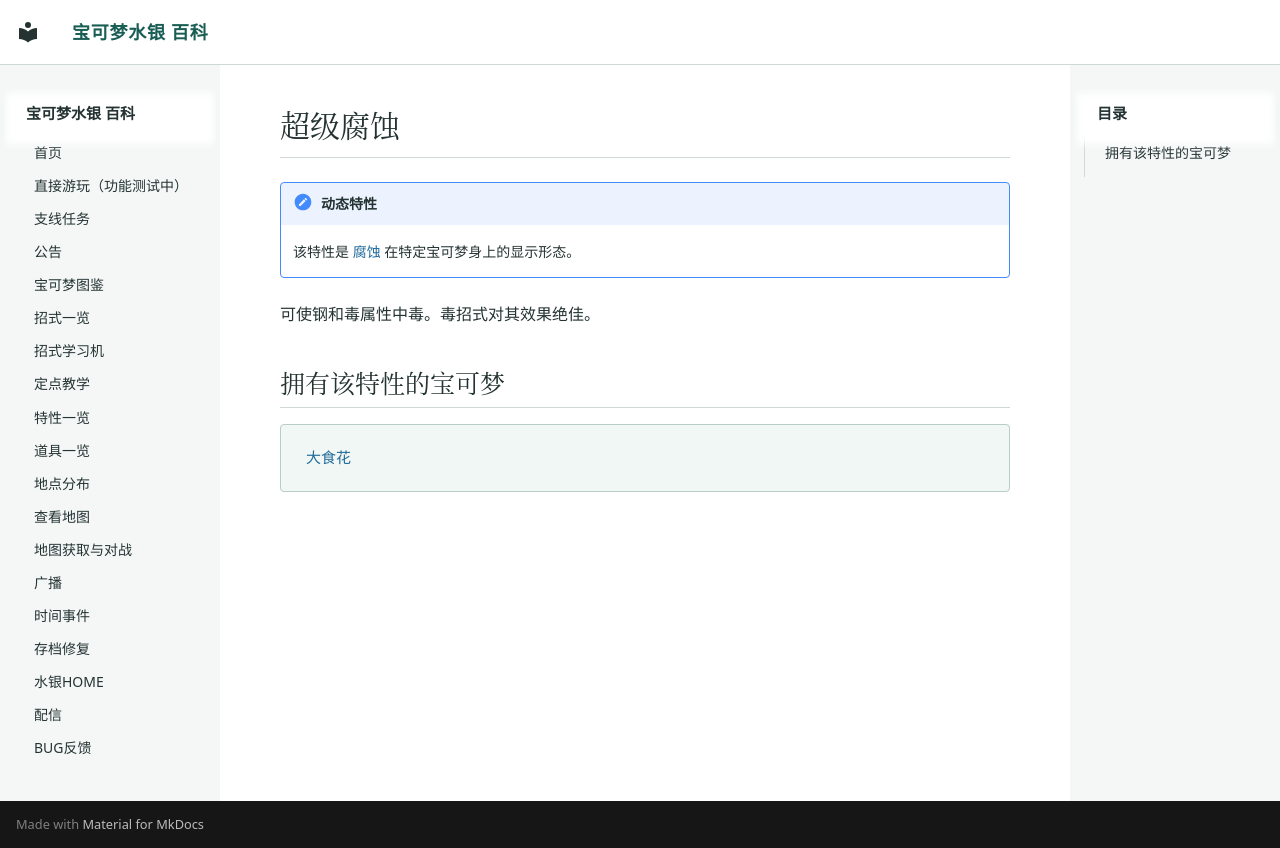

repository: Sum-Light/azoth-wiki · page: abilities/0274_超级腐蚀/index.html · generator: mkdocs

# 超级腐蚀

!!! note "动态特性"
    该特性是 [腐蚀](0158_腐蚀.md) 在特定宝可梦身上的显示形态。

可使钢和毒属性中毒。毒招式对其效果绝佳。

## 拥有该特性的宝可梦

<div class="pk-learners" markdown="span">
[大食花](../pokemon/0266_大食花.md)
</div>
